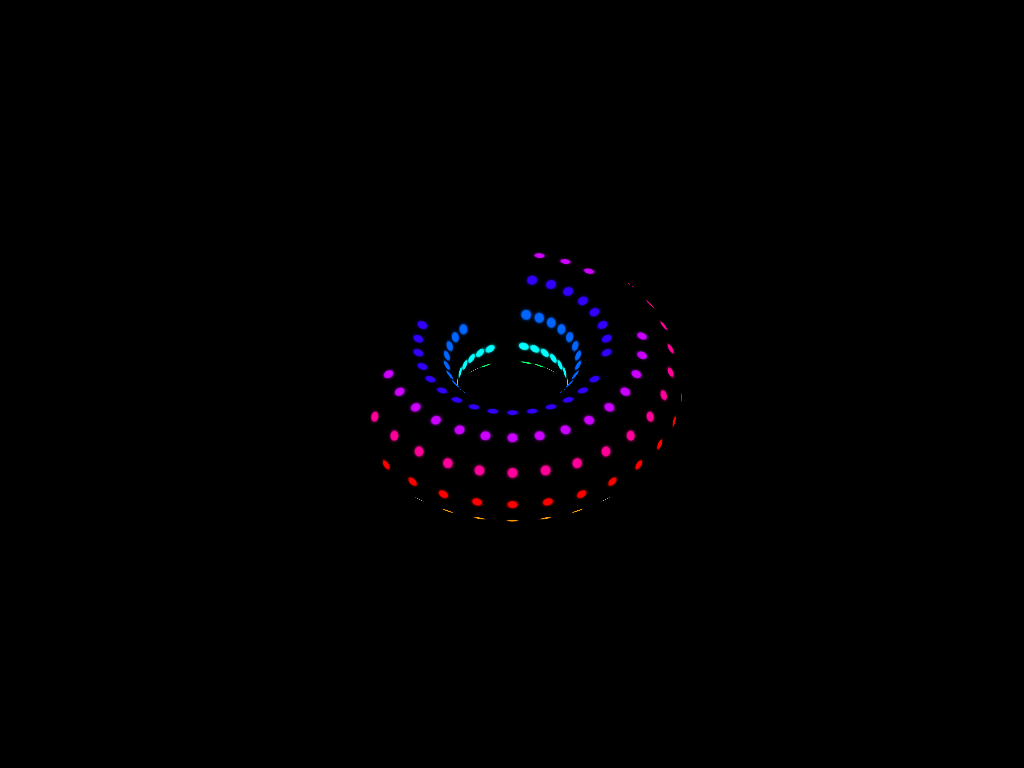

Write the HTML and CSS that draws this image.

<!-- file: index.html -->
<!DOCTYPE html>
<html lang="en">
  <head>
    <meta charset="UTF-8" />
    <meta name="viewport" content="width=device-width, initial-scale=1.0" />
    <meta http-equiv="X-UA-Compatible" content="ie=edge" />
    <title>FrontendFunn - Pure CSS Loader Animation</title>

    <link rel="stylesheet" href="css/style.css" />
  </head>

  <body>
    <div class="container">
      <div class="loader">
        <div class="circle">
          <div class="wrapper">
            <span></span>
            <span></span>
            <span></span>
            <span></span>
            <span></span>
            <span></span>
            <span></span>
            <span></span>
            <span></span>
            <span></span>
          </div>
        </div>
        <div class="circle">
          <div class="wrapper">
            <span></span>
            <span></span>
            <span></span>
            <span></span>
            <span></span>
            <span></span>
            <span></span>
            <span></span>
            <span></span>
            <span></span>
          </div>
        </div>
        <div class="circle">
          <div class="wrapper">
            <span></span>
            <span></span>
            <span></span>
            <span></span>
            <span></span>
            <span></span>
            <span></span>
            <span></span>
            <span></span>
            <span></span>
          </div>
        </div>
        <div class="circle">
          <div class="wrapper">
            <span></span>
            <span></span>
            <span></span>
            <span></span>
            <span></span>
            <span></span>
            <span></span>
            <span></span>
            <span></span>
            <span></span>
          </div>
        </div>
        <div class="circle">
          <div class="wrapper">
            <span></span>
            <span></span>
            <span></span>
            <span></span>
            <span></span>
            <span></span>
            <span></span>
            <span></span>
            <span></span>
            <span></span>
          </div>
        </div>
        <div class="circle">
          <div class="wrapper">
            <span></span>
            <span></span>
            <span></span>
            <span></span>
            <span></span>
            <span></span>
            <span></span>
            <span></span>
            <span></span>
            <span></span>
          </div>
        </div>
        <div class="circle">
          <div class="wrapper">
            <span></span>
            <span></span>
            <span></span>
            <span></span>
            <span></span>
            <span></span>
            <span></span>
            <span></span>
            <span></span>
            <span></span>
          </div>
        </div>
        <div class="circle">
          <div class="wrapper">
            <span></span>
            <span></span>
            <span></span>
            <span></span>
            <span></span>
            <span></span>
            <span></span>
            <span></span>
            <span></span>
            <span></span>
          </div>
        </div>
        <div class="circle">
          <div class="wrapper">
            <span></span>
            <span></span>
            <span></span>
            <span></span>
            <span></span>
            <span></span>
            <span></span>
            <span></span>
            <span></span>
            <span></span>
          </div>
        </div>
        <div class="circle">
          <div class="wrapper">
            <span></span>
            <span></span>
            <span></span>
            <span></span>
            <span></span>
            <span></span>
            <span></span>
            <span></span>
            <span></span>
            <span></span>
          </div>
        </div>
        <div class="circle">
          <div class="wrapper">
            <span></span>
            <span></span>
            <span></span>
            <span></span>
            <span></span>
            <span></span>
            <span></span>
            <span></span>
            <span></span>
            <span></span>
          </div>
        </div>
        <div class="circle">
          <div class="wrapper">
            <span></span>
            <span></span>
            <span></span>
            <span></span>
            <span></span>
            <span></span>
            <span></span>
            <span></span>
            <span></span>
            <span></span>
          </div>
        </div>
        <div class="circle">
          <div class="wrapper">
            <span></span>
            <span></span>
            <span></span>
            <span></span>
            <span></span>
            <span></span>
            <span></span>
            <span></span>
            <span></span>
            <span></span>
          </div>
        </div>
        <div class="circle">
          <div class="wrapper">
            <span></span>
            <span></span>
            <span></span>
            <span></span>
            <span></span>
            <span></span>
            <span></span>
            <span></span>
            <span></span>
            <span></span>
          </div>
        </div>
        <div class="circle">
          <div class="wrapper">
            <span></span>
            <span></span>
            <span></span>
            <span></span>
            <span></span>
            <span></span>
            <span></span>
            <span></span>
            <span></span>
            <span></span>
          </div>
        </div>
        <div class="circle">
          <div class="wrapper">
            <span></span>
            <span></span>
            <span></span>
            <span></span>
            <span></span>
            <span></span>
            <span></span>
            <span></span>
            <span></span>
            <span></span>
          </div>
        </div>
        <div class="circle">
          <div class="wrapper">
            <span></span>
            <span></span>
            <span></span>
            <span></span>
            <span></span>
            <span></span>
            <span></span>
            <span></span>
            <span></span>
            <span></span>
          </div>
        </div>
        <div class="circle">
          <div class="wrapper">
            <span></span>
            <span></span>
            <span></span>
            <span></span>
            <span></span>
            <span></span>
            <span></span>
            <span></span>
            <span></span>
            <span></span>
          </div>
        </div>
        <div class="circle">
          <div class="wrapper">
            <span></span>
            <span></span>
            <span></span>
            <span></span>
            <span></span>
            <span></span>
            <span></span>
            <span></span>
            <span></span>
            <span></span>
          </div>
        </div>
        <div class="circle">
          <div class="wrapper">
            <span></span>
            <span></span>
            <span></span>
            <span></span>
            <span></span>
            <span></span>
            <span></span>
            <span></span>
            <span></span>
            <span></span>
          </div>
        </div>
        <div class="circle">
          <div class="wrapper">
            <span></span>
            <span></span>
            <span></span>
            <span></span>
            <span></span>
            <span></span>
            <span></span>
            <span></span>
            <span></span>
            <span></span>
          </div>
        </div>
        <div class="circle">
          <div class="wrapper">
            <span></span>
            <span></span>
            <span></span>
            <span></span>
            <span></span>
            <span></span>
            <span></span>
            <span></span>
            <span></span>
            <span></span>
          </div>
        </div>
        <div class="circle">
          <div class="wrapper">
            <span></span>
            <span></span>
            <span></span>
            <span></span>
            <span></span>
            <span></span>
            <span></span>
            <span></span>
            <span></span>
            <span></span>
          </div>
        </div>
        <div class="circle">
          <div class="wrapper">
            <span></span>
            <span></span>
            <span></span>
            <span></span>
            <span></span>
            <span></span>
            <span></span>
            <span></span>
            <span></span>
            <span></span>
          </div>
        </div>
        <div class="circle">
          <div class="wrapper">
            <span></span>
            <span></span>
            <span></span>
            <span></span>
            <span></span>
            <span></span>
            <span></span>
            <span></span>
            <span></span>
            <span></span>
          </div>
        </div>
        <div class="circle">
          <div class="wrapper">
            <span></span>
            <span></span>
            <span></span>
            <span></span>
            <span></span>
            <span></span>
            <span></span>
            <span></span>
            <span></span>
            <span></span>
          </div>
        </div>
        <div class="circle">
          <div class="wrapper">
            <span></span>
            <span></span>
            <span></span>
            <span></span>
            <span></span>
            <span></span>
            <span></span>
            <span></span>
            <span></span>
            <span></span>
          </div>
        </div>
        <div class="circle">
          <div class="wrapper">
            <span></span>
            <span></span>
            <span></span>
            <span></span>
            <span></span>
            <span></span>
            <span></span>
            <span></span>
            <span></span>
            <span></span>
          </div>
        </div>
        <div class="circle">
          <div class="wrapper">
            <span></span>
            <span></span>
            <span></span>
            <span></span>
            <span></span>
            <span></span>
            <span></span>
            <span></span>
            <span></span>
            <span></span>
          </div>
        </div>
        <div class="circle">
          <div class="wrapper">
            <span></span>
            <span></span>
            <span></span>
            <span></span>
            <span></span>
            <span></span>
            <span></span>
            <span></span>
            <span></span>
            <span></span>
          </div>
        </div>
      </div>
    </div>
  </body>
</html>


/* file: style.css */
.container {
  position: fixed;
  top: 0;
  bottom: 0;
  left: 0;
  right: 0;
  margin: auto;
  display: -webkit-box;
  display: -ms-flexbox;
  display: flex;
  -webkit-box-pack: center;
      -ms-flex-pack: center;
          justify-content: center;
  -webkit-box-align: center;
      -ms-flex-align: center;
          align-items: center;
}

body {
  background-color: #000000;
}

.loader {
  position: absolute;
  top: 0;
  bottom: 0;
  left: 0;
  right: 0;
  margin: auto;
  height: 15.625rem;
  width: 15.625rem;
  -webkit-transform-style: preserve-3d;
          transform-style: preserve-3d;
  -webkit-transform: rotateX(45deg);
          transform: rotateX(45deg);
}

.loader .circle {
  position: absolute;
  height: 50%;
  width: 50%;
  left: 0;
  right: 0;
  top: 0px;
  -webkit-transform-origin: bottom;
          transform-origin: bottom;
  margin: auto;
  -webkit-transform-style: preserve-3d;
          transform-style: preserve-3d;
  border-radius: 31.25rem;
}

.loader .circle .wrapper {
  height: 100%;
  width: 100%;
  position: relative;
  top: 0;
  bottom: 0;
  left: 0;
  right: 0;
  margin: auto;
  -webkit-transform-style: preserve-3d;
          transform-style: preserve-3d;
  -webkit-animation: wrapperRotate 5s linear infinite;
          animation: wrapperRotate 5s linear infinite;
}

.loader .circle .wrapper span {
  height: 50%;
  width: 0;
  position: absolute;
  left: 0;
  right: 0;
  margin: auto;
  top: 0;
  -webkit-transform-origin: bottom;
          transform-origin: bottom;
  -webkit-transform-style: preserve-3d;
          transform-style: preserve-3d;
  -webkit-box-shadow: 0px 0px 100px rgba(0, 0, 0, 0.5);
          box-shadow: 0px 0px 100px rgba(0, 0, 0, 0.5);
}

.loader .circle .wrapper span::before {
  content: '';
  position: absolute;
  height: 0.625rem;
  width: 0.625rem;
  left: 50%;
  -webkit-transform: translateX(-50%) rotateX(90deg);
          transform: translateX(-50%) rotateX(90deg);
  background-color: green;
  border-radius: 0.625rem;
  -webkit-backface-visibility: hidden;
          backface-visibility: hidden;
}

.loader .circle .wrapper span:nth-child(1) {
  -webkit-transform: rotate(36deg);
          transform: rotate(36deg);
}

.loader .circle .wrapper span:nth-child(1)::before {
  background-color: #ff9900;
  -webkit-box-shadow: 0px 0px 2px rgba(255, 153, 0, 0.5), 0px 0px 4px rgba(255, 153, 0, 0.5);
          box-shadow: 0px 0px 2px rgba(255, 153, 0, 0.5), 0px 0px 4px rgba(255, 153, 0, 0.5);
}

.loader .circle .wrapper span:nth-child(2) {
  -webkit-transform: rotate(72deg);
          transform: rotate(72deg);
}

.loader .circle .wrapper span:nth-child(2)::before {
  background-color: #ccff00;
  -webkit-box-shadow: 0px 0px 2px rgba(204, 255, 0, 0.5), 0px 0px 4px rgba(204, 255, 0, 0.5);
          box-shadow: 0px 0px 2px rgba(204, 255, 0, 0.5), 0px 0px 4px rgba(204, 255, 0, 0.5);
}

.loader .circle .wrapper span:nth-child(3) {
  -webkit-transform: rotate(108deg);
          transform: rotate(108deg);
}

.loader .circle .wrapper span:nth-child(3)::before {
  background-color: #33ff00;
  -webkit-box-shadow: 0px 0px 2px rgba(51, 255, 0, 0.5), 0px 0px 4px rgba(51, 255, 0, 0.5);
          box-shadow: 0px 0px 2px rgba(51, 255, 0, 0.5), 0px 0px 4px rgba(51, 255, 0, 0.5);
}

.loader .circle .wrapper span:nth-child(4) {
  -webkit-transform: rotate(144deg);
          transform: rotate(144deg);
}

.loader .circle .wrapper span:nth-child(4)::before {
  background-color: #00ff66;
  -webkit-box-shadow: 0px 0px 2px rgba(0, 255, 102, 0.5), 0px 0px 4px rgba(0, 255, 102, 0.5);
          box-shadow: 0px 0px 2px rgba(0, 255, 102, 0.5), 0px 0px 4px rgba(0, 255, 102, 0.5);
}

.loader .circle .wrapper span:nth-child(5) {
  -webkit-transform: rotate(180deg);
          transform: rotate(180deg);
}

.loader .circle .wrapper span:nth-child(5)::before {
  background-color: cyan;
  -webkit-box-shadow: 0px 0px 2px rgba(0, 255, 255, 0.5), 0px 0px 4px rgba(0, 255, 255, 0.5);
          box-shadow: 0px 0px 2px rgba(0, 255, 255, 0.5), 0px 0px 4px rgba(0, 255, 255, 0.5);
}

.loader .circle .wrapper span:nth-child(6) {
  -webkit-transform: rotate(216deg);
          transform: rotate(216deg);
}

.loader .circle .wrapper span:nth-child(6)::before {
  background-color: #0066ff;
  -webkit-box-shadow: 0px 0px 2px rgba(0, 102, 255, 0.5), 0px 0px 4px rgba(0, 102, 255, 0.5);
          box-shadow: 0px 0px 2px rgba(0, 102, 255, 0.5), 0px 0px 4px rgba(0, 102, 255, 0.5);
}

.loader .circle .wrapper span:nth-child(7) {
  -webkit-transform: rotate(252deg);
          transform: rotate(252deg);
}

.loader .circle .wrapper span:nth-child(7)::before {
  background-color: #3300ff;
  -webkit-box-shadow: 0px 0px 2px rgba(51, 0, 255, 0.5), 0px 0px 4px rgba(51, 0, 255, 0.5);
          box-shadow: 0px 0px 2px rgba(51, 0, 255, 0.5), 0px 0px 4px rgba(51, 0, 255, 0.5);
}

.loader .circle .wrapper span:nth-child(8) {
  -webkit-transform: rotate(288deg);
          transform: rotate(288deg);
}

.loader .circle .wrapper span:nth-child(8)::before {
  background-color: #cc00ff;
  -webkit-box-shadow: 0px 0px 2px rgba(204, 0, 255, 0.5), 0px 0px 4px rgba(204, 0, 255, 0.5);
          box-shadow: 0px 0px 2px rgba(204, 0, 255, 0.5), 0px 0px 4px rgba(204, 0, 255, 0.5);
}

.loader .circle .wrapper span:nth-child(9) {
  -webkit-transform: rotate(324deg);
          transform: rotate(324deg);
}

.loader .circle .wrapper span:nth-child(9)::before {
  background-color: #ff0099;
  -webkit-box-shadow: 0px 0px 2px rgba(255, 0, 153, 0.5), 0px 0px 4px rgba(255, 0, 153, 0.5);
          box-shadow: 0px 0px 2px rgba(255, 0, 153, 0.5), 0px 0px 4px rgba(255, 0, 153, 0.5);
}

.loader .circle .wrapper span:nth-child(10) {
  -webkit-transform: rotate(360deg);
          transform: rotate(360deg);
}

.loader .circle .wrapper span:nth-child(10)::before {
  background-color: red;
  -webkit-box-shadow: 0px 0px 2px rgba(255, 0, 0, 0.5), 0px 0px 4px rgba(255, 0, 0, 0.5);
          box-shadow: 0px 0px 2px rgba(255, 0, 0, 0.5), 0px 0px 4px rgba(255, 0, 0, 0.5);
}

.loader .circle:nth-child(1) {
  -webkit-transform: rotate(12deg) translateY(-50px) rotateY(90deg);
          transform: rotate(12deg) translateY(-50px) rotateY(90deg);
}

.loader .circle:nth-child(2) {
  -webkit-transform: rotate(24deg) translateY(-50px) rotateY(90deg);
          transform: rotate(24deg) translateY(-50px) rotateY(90deg);
}

.loader .circle:nth-child(3) {
  -webkit-transform: rotate(36deg) translateY(-50px) rotateY(90deg);
          transform: rotate(36deg) translateY(-50px) rotateY(90deg);
}

.loader .circle:nth-child(4) {
  -webkit-transform: rotate(48deg) translateY(-50px) rotateY(90deg);
          transform: rotate(48deg) translateY(-50px) rotateY(90deg);
}

.loader .circle:nth-child(5) {
  -webkit-transform: rotate(60deg) translateY(-50px) rotateY(90deg);
          transform: rotate(60deg) translateY(-50px) rotateY(90deg);
}

.loader .circle:nth-child(6) {
  -webkit-transform: rotate(72deg) translateY(-50px) rotateY(90deg);
          transform: rotate(72deg) translateY(-50px) rotateY(90deg);
}

.loader .circle:nth-child(7) {
  -webkit-transform: rotate(84deg) translateY(-50px) rotateY(90deg);
          transform: rotate(84deg) translateY(-50px) rotateY(90deg);
}

.loader .circle:nth-child(8) {
  -webkit-transform: rotate(96deg) translateY(-50px) rotateY(90deg);
          transform: rotate(96deg) translateY(-50px) rotateY(90deg);
}

.loader .circle:nth-child(9) {
  -webkit-transform: rotate(108deg) translateY(-50px) rotateY(90deg);
          transform: rotate(108deg) translateY(-50px) rotateY(90deg);
}

.loader .circle:nth-child(10) {
  -webkit-transform: rotate(120deg) translateY(-50px) rotateY(90deg);
          transform: rotate(120deg) translateY(-50px) rotateY(90deg);
}

.loader .circle:nth-child(11) {
  -webkit-transform: rotate(132deg) translateY(-50px) rotateY(90deg);
          transform: rotate(132deg) translateY(-50px) rotateY(90deg);
}

.loader .circle:nth-child(12) {
  -webkit-transform: rotate(144deg) translateY(-50px) rotateY(90deg);
          transform: rotate(144deg) translateY(-50px) rotateY(90deg);
}

.loader .circle:nth-child(13) {
  -webkit-transform: rotate(156deg) translateY(-50px) rotateY(90deg);
          transform: rotate(156deg) translateY(-50px) rotateY(90deg);
}

.loader .circle:nth-child(14) {
  -webkit-transform: rotate(168deg) translateY(-50px) rotateY(90deg);
          transform: rotate(168deg) translateY(-50px) rotateY(90deg);
}

.loader .circle:nth-child(15) {
  -webkit-transform: rotate(180deg) translateY(-50px) rotateY(90deg);
          transform: rotate(180deg) translateY(-50px) rotateY(90deg);
}

.loader .circle:nth-child(16) {
  -webkit-transform: rotate(192deg) translateY(-50px) rotateY(90deg);
          transform: rotate(192deg) translateY(-50px) rotateY(90deg);
}

.loader .circle:nth-child(17) {
  -webkit-transform: rotate(204deg) translateY(-50px) rotateY(90deg);
          transform: rotate(204deg) translateY(-50px) rotateY(90deg);
}

.loader .circle:nth-child(18) {
  -webkit-transform: rotate(216deg) translateY(-50px) rotateY(90deg);
          transform: rotate(216deg) translateY(-50px) rotateY(90deg);
}

.loader .circle:nth-child(19) {
  -webkit-transform: rotate(228deg) translateY(-50px) rotateY(90deg);
          transform: rotate(228deg) translateY(-50px) rotateY(90deg);
}

.loader .circle:nth-child(20) {
  -webkit-transform: rotate(240deg) translateY(-50px) rotateY(90deg);
          transform: rotate(240deg) translateY(-50px) rotateY(90deg);
}

.loader .circle:nth-child(21) {
  -webkit-transform: rotate(252deg) translateY(-50px) rotateY(90deg);
          transform: rotate(252deg) translateY(-50px) rotateY(90deg);
}

.loader .circle:nth-child(22) {
  -webkit-transform: rotate(264deg) translateY(-50px) rotateY(90deg);
          transform: rotate(264deg) translateY(-50px) rotateY(90deg);
}

.loader .circle:nth-child(23) {
  -webkit-transform: rotate(276deg) translateY(-50px) rotateY(90deg);
          transform: rotate(276deg) translateY(-50px) rotateY(90deg);
}

.loader .circle:nth-child(24) {
  -webkit-transform: rotate(288deg) translateY(-50px) rotateY(90deg);
          transform: rotate(288deg) translateY(-50px) rotateY(90deg);
}

.loader .circle:nth-child(25) {
  -webkit-transform: rotate(300deg) translateY(-50px) rotateY(90deg);
          transform: rotate(300deg) translateY(-50px) rotateY(90deg);
}

.loader .circle:nth-child(26) {
  -webkit-transform: rotate(312deg) translateY(-50px) rotateY(90deg);
          transform: rotate(312deg) translateY(-50px) rotateY(90deg);
}

.loader .circle:nth-child(27) {
  -webkit-transform: rotate(324deg) translateY(-50px) rotateY(90deg);
          transform: rotate(324deg) translateY(-50px) rotateY(90deg);
}

.loader .circle:nth-child(28) {
  -webkit-transform: rotate(336deg) translateY(-50px) rotateY(90deg);
          transform: rotate(336deg) translateY(-50px) rotateY(90deg);
}

.loader .circle:nth-child(29) {
  -webkit-transform: rotate(348deg) translateY(-50px) rotateY(90deg);
          transform: rotate(348deg) translateY(-50px) rotateY(90deg);
}

.loader .circle:nth-child(30) {
  -webkit-transform: rotate(360deg) translateY(-50px) rotateY(90deg);
          transform: rotate(360deg) translateY(-50px) rotateY(90deg);
}

@-webkit-keyframes wrapperRotate {
  to {
    -webkit-transform: rotate(1turn);
            transform: rotate(1turn);
  }
}

@keyframes wrapperRotate {
  to {
    -webkit-transform: rotate(1turn);
            transform: rotate(1turn);
  }
}
/*# sourceMappingURL=style.css.map */